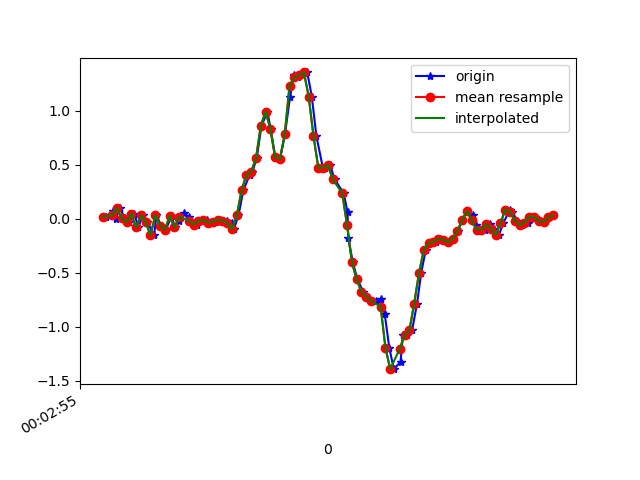

Values plotted in this chart, from the file beside it:
1617667375794, 363012493677292, 0.01901757, -0.16546664, 0.02697506
1617667375822, 363012512721548, 0.06789, 0.03612, 0.001319
1617667375835, 363012531741020, -0.001752, -0.1557, 0.0282
1617667375853, 363012550785292, 0.1021, -0.002977, -0.01579
1617667375872, 363012569804764, 0.004357, -0.1459, 0.001319
1617667375891, 363012588868588, -0.02863, -0.08728, -0.03655
1617667375913, 363012607914700, 0.04834, 0.2927, -0.01579
1617667375929, 363012626936012, -0.07994, -0.02008, 0.01231
1617667375947, 363012645982124, 0.03123, 0.1534, -0.01701
1617667375967, 363012665003404, -0.02863, 0.09598, 0.03064
1617667375995, 363012684038828, -0.1532, -0.1716, -0.00479
1617667376005, 363012703084204, 0.0349, 0.3697, -0.03655
1617667376024, 363012722104780, -0.06406, 0.03368, 0.01476
1617667376043, 363012741150156, -0.1019, -0.1679, -0.02922
1617667376069, 363012760195532, 0.02757, 0.3648, -0.03533
1617667376081, 363012779216140, -0.07872, 0.009241, 0.008649
1617667376100, 363012798248364, -0.0213, -0.09705, -0.02922
1617667376119, 363012817293068, 0.05811, 0.3012, -0.01212
1617667376140, 363012836312972, 0.01291, -0.05429, 0.03553
1617667376159, 363012855357644, -0.04451, -0.1508, 0.01109
1617667376176, 363012874402348, -0.05306, -0.05185, 0.008649
1617667376195, 363012893398636, -0.01763, 0.009241, 0.01598
1617667376214, 363012912442284, -0.01153, 0.03001, 0.02331
1617667376235, 363012931485996, -0.03474, 0.03734, 0.01842
1617667376252, 363012950504812, -0.02496, 0.04467, 0.01842
1617667376271, 363012969548460, -0.00786, 0.04345, 0.01598
1617667376299, 363012988541868, -0.01641, 0.04467, 0.01354
1617667376318, 363013007584556, -0.04085, 0.08621, -0.001125
1617667376328, 363013026627244, -0.09338, 0.09843, -0.08298
1617667376347, 363013045645100, 0.03123, -5.330797E-4, -0.1526
1617667376367, 363013064687788, 0.2621, -0.196, -0.1856
1617667376394, 363013083676908, 0.4075, -0.4196, -0.221
1617667376405, 363013102718636, 0.4356, -0.6725, -0.3151
1617667376423, 363013121735596, 0.559, -0.9914, -0.4238
1617667376443, 363013140777324, 0.8596, -1.424, -0.4519
1617667376468, 363013159819052, 0.9915, -1.869, -0.4629
1617667376481, 363013178835948, 0.8327, -2.256, -0.4678
1617667376501, 363013197857068, 0.5676, -2.617, -0.5387
1617667376521, 363013216898156, 0.5566, -2.913, -0.6425
1617667376541, 363013235914476, 0.7814, -3.156, -0.7183
1617667376562, 363013254955628, 1.127, -3.309, -0.7879
1617667376578, 363013273972012, 1.331, -3.324, -0.8734
1617667376596, 363013293010028, 1.312, -3.296, -0.959
1617667376617, 363013312051052, 1.329, -3.237, -0.9968
1617667376634, 363013331067308, 1.354, -3.005, -0.9748
1617667376653, 363013350108332, 1.131, -2.648, -0.8759
1617667376672, 363013369124588, 0.7655, -2.247, -0.7769
1617667376699, 363013388164652, 0.4735, -1.849, -0.7073
1617667376710, 363013407205676, 0.4747, -1.369, -0.5888
1617667376729, 363013426221932, 0.4992, -0.8728, -0.4238
1617667376748, 363013445262956, 0.366, -0.4147, -0.2821
1617667376786, 363013464279276, 0.2365, 0.01046, -0.1563
1617667376802, 363013483320300, 0.06178, 0.3599, -0.01334
1617667376805, 363013502332140, -0.1813, 0.6433, 0.1259
1617667376824, 363013521373164, -0.3988, 0.8974, 0.2371
1617667376843, 363013540414060, -0.5613, 1.139, 0.3373
1617667376868, 363013559430252, -0.6761, 1.356, 0.4326
1617667376881, 363013578471148, -0.7226, 1.566, 0.5364
1617667376900, 363013597477228, -0.7604, 1.773, 0.6183
1617667376919, 363013616517996, -0.7604, 1.936, 0.6977
1617667376940, 363013635558764, -0.7433, 2.008, 0.782
... 38 more rows
